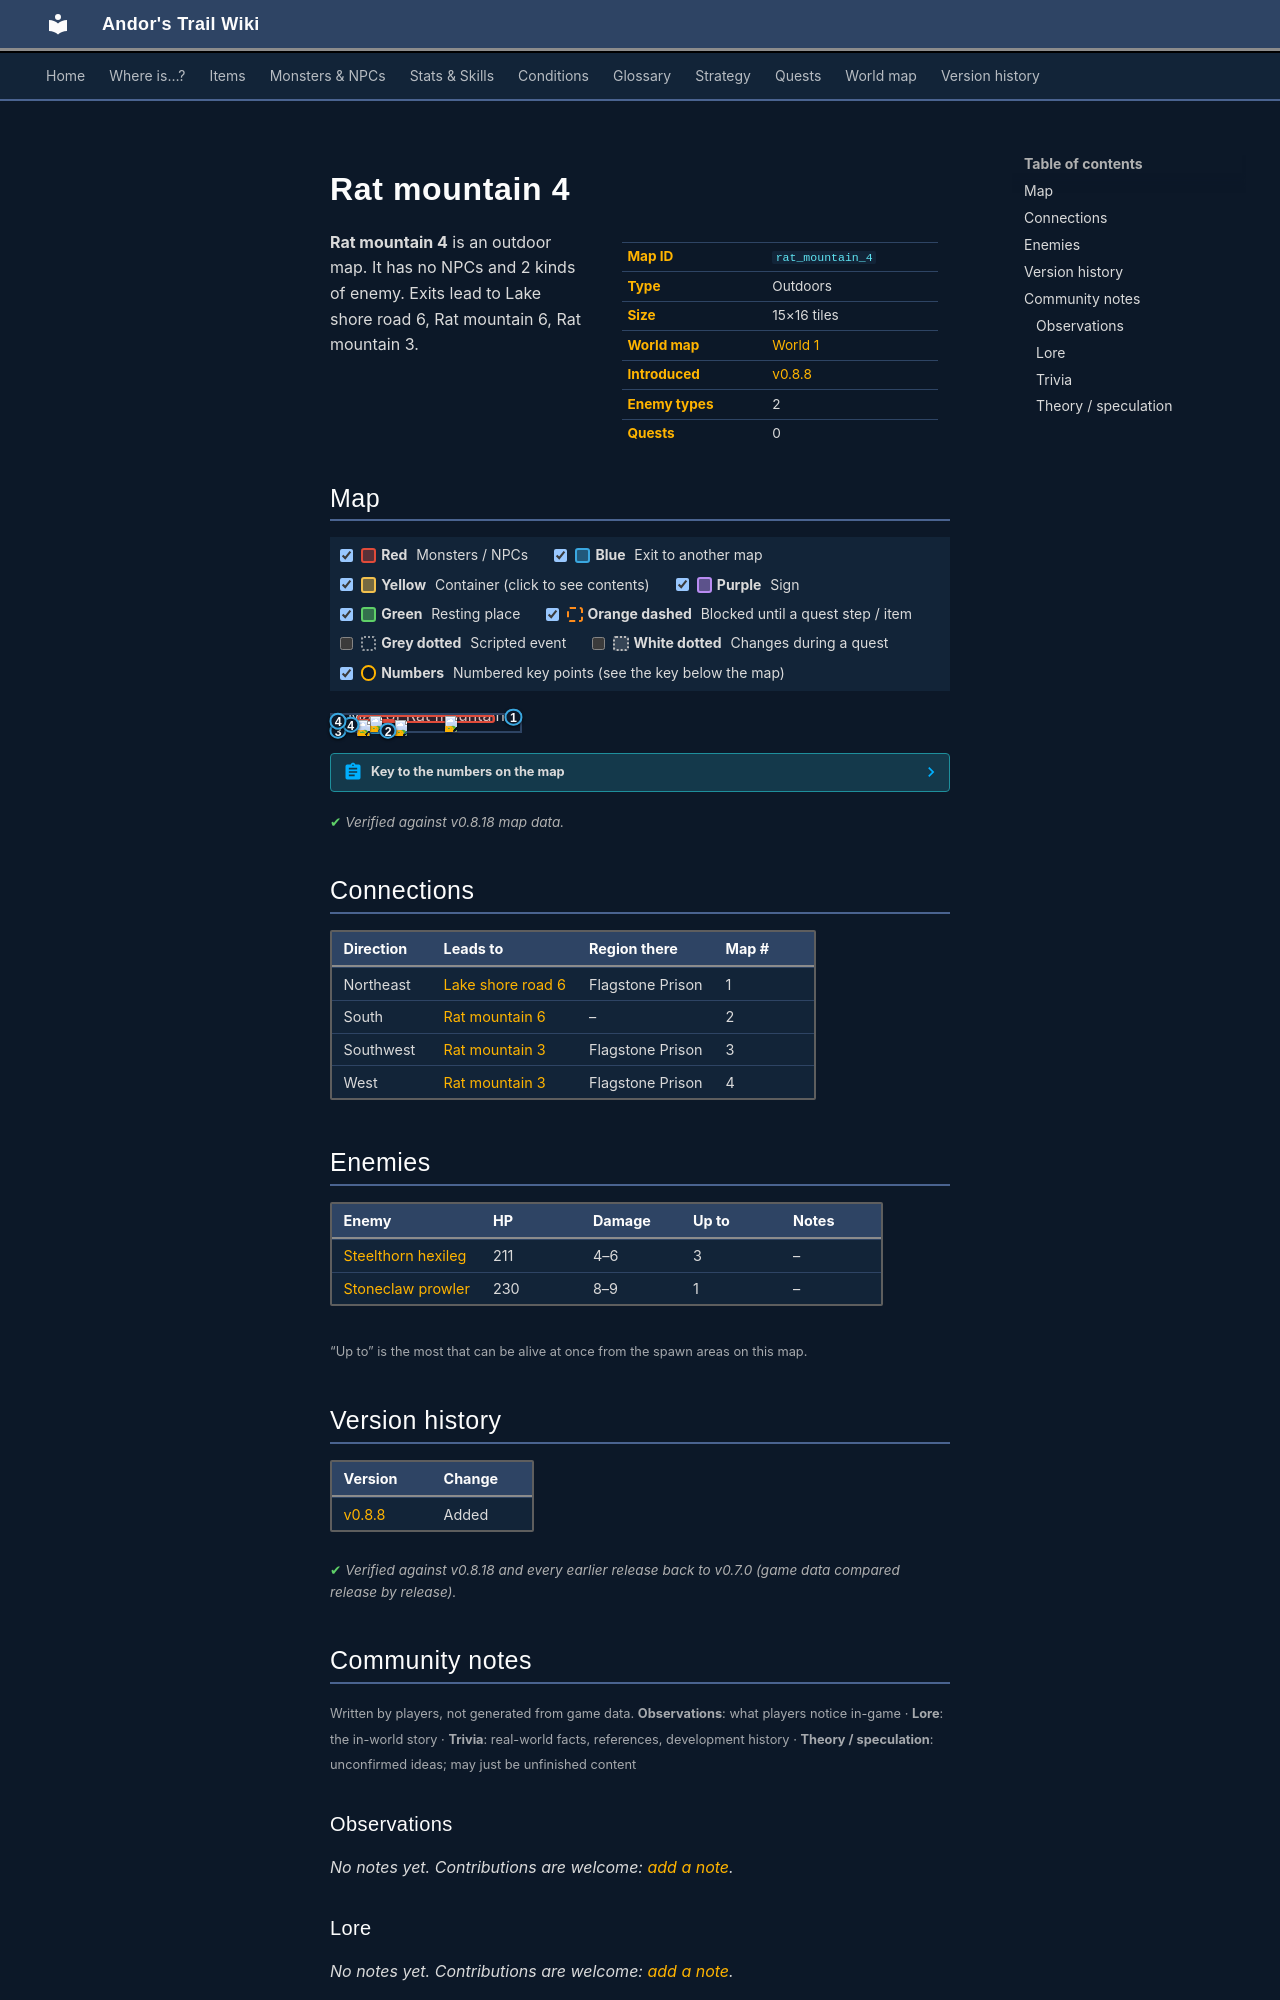

repository: asdfghjkl628/Andor-s-Trail-Wikiiii · page: maps/rat_mountain_4/index.html · generator: mkdocs

---
description: "Rat mountain 4 is an outdoor location in Andor's Trail. Enemies: Steelthorn hexileg, Stoneclaw prowler. Exits to Lake shore road 6, Rat mountain 6, Rat mountain 3."
---

# Rat mountain 4

<div class="infobox" markdown>

| | |
|---|---|
| **Map ID** | `rat_mountain_4` |
| **Type** | Outdoors |
| **Size** | 15×16 tiles |
| **World map** | [World 1](index.md) |
| **Introduced** | [v0.8.8](../versions/0.8.8.md) |
| **Enemy types** | 2 |
| **Quests** | 0 |

</div>

**Rat mountain 4** is an outdoor map. It has no NPCs and 2 kinds of enemy. Exits lead to Lake shore road 6, Rat mountain 6, Rat mountain 3.

## Map

<div class="map-legend" markdown="0"><label class="lg"><input type="checkbox" data-t="spawn" checked><span class="sw sw-spawn"></span><b>Red</b>&nbsp;Monsters / NPCs</label><label class="lg"><input type="checkbox" data-t="mapchange" checked><span class="sw sw-mapchange"></span><b>Blue</b>&nbsp;Exit to another map</label><label class="lg"><input type="checkbox" data-t="container" checked><span class="sw sw-container"></span><b>Yellow</b>&nbsp;Container (click to see contents)</label><label class="lg"><input type="checkbox" data-t="sign" checked><span class="sw sw-sign"></span><b>Purple</b>&nbsp;Sign</label><label class="lg"><input type="checkbox" data-t="rest" checked><span class="sw sw-rest"></span><b>Green</b>&nbsp;Resting place</label><label class="lg"><input type="checkbox" data-t="key" checked><span class="sw sw-key"></span><b>Orange dashed</b>&nbsp;Blocked until a quest step / item</label><label class="lg"><input type="checkbox" data-t="script"><span class="sw sw-script"></span><b>Grey dotted</b>&nbsp;Scripted event</label><label class="lg"><input type="checkbox" data-t="replace"><span class="sw sw-replace"></span><b>White dotted</b>&nbsp;Changes during a quest</label><label class="lg"><input type="checkbox" data-t="pin" checked><span class="sw sw-pin"></span><b>Numbers</b>&nbsp;Numbered key points (see the key below the map)</label></div>

<div class="map-wrap hide-script hide-replace" markdown="0"><img src="../../assets/maps/rat_mountain_4.webp" alt="Map of Rat mountain 4" width="480" height="512" loading="lazy"><a id="place-east" class="mo mo-mapchange" href="../lake_shore_road_6/#place-top_west" title="Exit to Lake shore road 6" style="left:93.333%;top:6.250%;width:6.667%;height:12.500%"></a><a id="place-third" class="mo mo-mapchange" href="../rat_mountain_3/#place-fourth" title="Exit to Rat mountain 3" style="left:6.667%;top:56.250%;width:6.667%;height:6.250%"></a><a id="place-south" class="mo mo-mapchange" href="../rat_mountain_6/#place-north" title="Exit to Rat mountain 6" style="left:20.000%;top:93.750%;width:20.000%;height:6.250%"></a><a id="place-west" class="mo mo-mapchange" href="../rat_mountain_3/#place-east" title="Exit to Rat mountain 3" style="left:0.000%;top:93.750%;width:6.667%;height:6.250%"></a><a id="place-upper_west" class="mo mo-mapchange" href="../rat_mountain_3/#place-lower_east" title="Exit to Rat mountain 3" style="left:0.000%;top:6.250%;width:6.667%;height:62.500%"></a><span class="mo mo-spawn" title="Spawns: Steelthorn hexileg" style="left:13.333%;top:0.000%;width:73.333%;height:50.000%"></span><span class="mo mo-spawn" title="Spawns: Stoneclaw prowler" style="left:13.333%;top:25.000%;width:20.000%;height:25.000%"></span><a class="mob" href="../../monsters/steelthorn_hexileg/" title="Steelthorn hexileg" style="left:60.000%;top:6.250%;width:6.667%;height:6.250%"><img src="../../assets/icons/monsters/monsters_newb_1_570.png" alt="Steelthorn hexileg"></a><a class="mob" href="../../monsters/steelthorn_hexileg/" title="Steelthorn hexileg" style="left:20.000%;top:6.250%;width:6.667%;height:6.250%"><img src="../../assets/icons/monsters/monsters_newb_1_570.png" alt="Steelthorn hexileg"></a><a class="mob" href="../../monsters/steelthorn_hexileg/" title="Steelthorn hexileg" style="left:33.333%;top:31.250%;width:6.667%;height:6.250%"><img src="../../assets/icons/monsters/monsters_newb_1_570.png" alt="Steelthorn hexileg"></a><a class="mob" href="../../monsters/stoneclaw_prowler/" title="Stoneclaw prowler" style="left:13.333%;top:31.250%;width:6.667%;height:6.250%"><img src="../../assets/icons/monsters/monsters_newb_1_250.png" alt="Stoneclaw prowler"></a><a class="pin pin-exit" href="#key-1" style="left:96.667%;top:12.500%" title="Exit (northeast): to [Lake shore road 6](lake_shore_road_6.md)">1</a><a class="pin pin-exit" href="#key-2" style="left:30.000%;top:96.875%" title="Exit (south): to [Rat mountain 6](rat_mountain_6.md)">2</a><a class="pin pin-exit" href="#key-3" style="left:3.333%;top:96.875%" title="Exit (southwest): to [Rat mountain 3](rat_mountain_3.md)">3</a><a class="pin pin-exit" href="#key-4" style="left:10.000%;top:59.375%" title="Exit (west): to [Rat mountain 3](rat_mountain_3.md)">4</a><a class="pin pin-exit" href="#key-4" style="left:3.333%;top:37.500%" title="Exit (west): to [Rat mountain 3](rat_mountain_3.md)">4</a></div>

??? abstract "Key to the numbers on the map"

    | # | What | Details |
    |---|---|---|
    | <span id="key-1"></span>1 | Exit (northeast) | to [Lake shore road 6](lake_shore_road_6.md) |
    | <span id="key-2"></span>2 | Exit (south) | to [Rat mountain 6](rat_mountain_6.md) |
    | <span id="key-3"></span>3 | Exit (southwest) | to [Rat mountain 3](rat_mountain_3.md) |
    | <span id="key-4"></span>4 | Exit (west) | to [Rat mountain 3](rat_mountain_3.md) |


<p class="verified">Verified against v0.8.18 map data.</p>

## Connections

| Direction | Leads to | Region there | Map # |
|---|---|---|---|
| Northeast | [Lake shore road 6](lake_shore_road_6.md) | Flagstone Prison | 1 |
| South | [Rat mountain 6](rat_mountain_6.md) | – | 2 |
| Southwest | [Rat mountain 3](rat_mountain_3.md) | Flagstone Prison | 3 |
| West | [Rat mountain 3](rat_mountain_3.md) | Flagstone Prison | 4 |

## Enemies

| Enemy | HP | Damage | Up to | Notes |
|---|---|---|---|---|
| [Steelthorn hexileg](../monsters/steelthorn_hexileg.md) | 211 | 4–6 | 3 | – |
| [Stoneclaw prowler](../monsters/stoneclaw_prowler.md) | 230 | 8–9 | 1 | – |

<small>“Up to” is the most that can be alive at once from the spawn areas on this map.</small>


## Version history

| Version | Change |
|---|---|
| [v0.8.8](../versions/0.8.8.md) | Added |

<p class="verified">Verified against v0.8.18 and every earlier release back to v0.7.0 (game data compared release by release).</p>


## Community notes

<small>Written by players, not generated from game data. **Observations**: what players notice in-game · **Lore**: the in-world story · **Trivia**: real-world facts, references, development history · **Theory / speculation**: unconfirmed ideas; may just be unfinished content</small>

### Observations

*No notes yet. Contributions are welcome: [add a note](https://github.com/asdfghjkl628/Andor-s-Trail-Wikiiii/new/main/notes/maps?filename=rat_mountain_4.md&value=%23%23%20Observations%0A%0A%3C%21--%20what%20players%20notice%20in-game%20--%3E%0A%0A%23%23%20Lore%0A%0A%3C%21--%20the%20in-world%20story%20--%3E%0A%0A%23%23%20Trivia%0A%0A%3C%21--%20real-world%20facts%2C%20references%2C%20development%20history%20--%3E%0A%0A%23%23%20Theory%20/%20speculation%0A%0A%3C%21--%20unconfirmed%20ideas%3B%20may%20just%20be%20unfinished%20content%20--%3E%0A).*

### Lore

*No notes yet. Contributions are welcome: [add a note](https://github.com/asdfghjkl628/Andor-s-Trail-Wikiiii/new/main/notes/maps?filename=rat_mountain_4.md&value=%23%23%20Observations%0A%0A%3C%21--%20what%20players%20notice%20in-game%20--%3E%0A%0A%23%23%20Lore%0A%0A%3C%21--%20the%20in-world%20story%20--%3E%0A%0A%23%23%20Trivia%0A%0A%3C%21--%20real-world%20facts%2C%20references%2C%20development%20history%20--%3E%0A%0A%23%23%20Theory%20/%20speculation%0A%0A%3C%21--%20unconfirmed%20ideas%3B%20may%20just%20be%20unfinished%20content%20--%3E%0A).*

### Trivia

*No notes yet. Contributions are welcome: [add a note](https://github.com/asdfghjkl628/Andor-s-Trail-Wikiiii/new/main/notes/maps?filename=rat_mountain_4.md&value=%23%23%20Observations%0A%0A%3C%21--%20what%20players%20notice%20in-game%20--%3E%0A%0A%23%23%20Lore%0A%0A%3C%21--%20the%20in-world%20story%20--%3E%0A%0A%23%23%20Trivia%0A%0A%3C%21--%20real-world%20facts%2C%20references%2C%20development%20history%20--%3E%0A%0A%23%23%20Theory%20/%20speculation%0A%0A%3C%21--%20unconfirmed%20ideas%3B%20may%20just%20be%20unfinished%20content%20--%3E%0A).*
